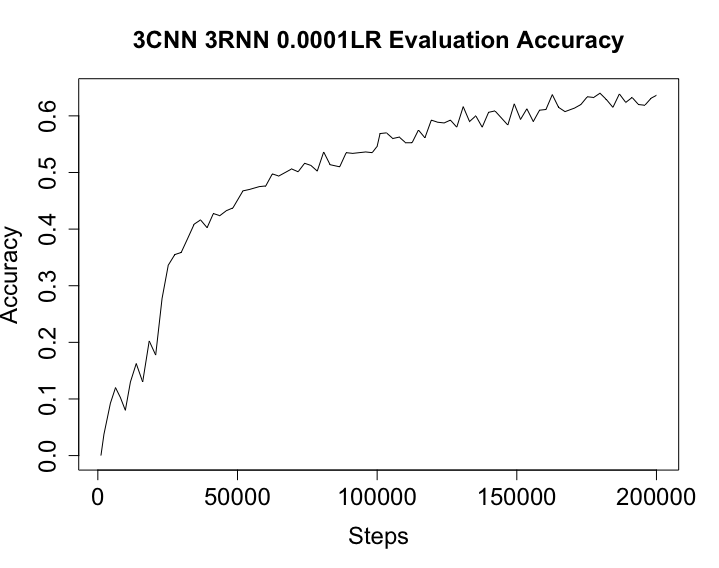

Source data for this figure (header and first rows):
Wall time, Step, Value
1555360323, 1113, 0.0
1555611218, 2182, 0.0375
1555611818, 4502, 0.0925
1555612422, 6337, 0.12
1555613023, 8081, 0.1025
1555613625, 9850, 0.08
1555614222, 11666, 0.13
1555614821, 13752, 0.1625
1555615421, 16053, 0.13
1555616022, 18397, 0.2025
1555616622, 20709, 0.1775
1555617223, 22996, 0.2775
1555651172, 25214, 0.3363
1555651772, 27555, 0.355
1555652372, 29848, 0.3587
1555652973, 32191, 0.3837
1555653574, 34492, 0.4087
1555654174, 36777, 0.4162
1555654775, 39120, 0.4025
1555655375, 41363, 0.4275
1555655975, 43670, 0.4238
1555656575, 46014, 0.4325
1555657176, 48373, 0.4375
1555658076, 51950, 0.4675
1555658676, 54263, 0.47
1555659576, 57787, 0.475
1555660177, 60122, 0.4762
1555660777, 62469, 0.4975
1555661377, 64781, 0.4938
1555661977, 67094, 0.5
1555662578, 69393, 0.5063
1555663179, 71714, 0.5013
1555663778, 74025, 0.5163
1555664379, 76270, 0.5125
1555664979, 78559, 0.5025
1555665580, 80857, 0.5362
1555666180, 83155, 0.5138
1555667080, 86597, 0.51
1555667680, 88914, 0.535
1555668280, 91250, 0.5337
1555668881, 93573, 0.535
1555669482, 95899, 0.5362
1555670083, 98233, 0.535
1555670549, 100000, 0.5462
1555706200, 101042, 0.5688
1555706800, 103333, 0.57
1555707400, 105616, 0.56
1555708000, 107921, 0.5625
1555708600, 110210, 0.5525
1555709201, 112508, 0.5525
1555709801, 114787, 0.575
1555710401, 117102, 0.5612
1555711001, 119392, 0.5925
1555711602, 121685, 0.5888
1555712202, 123973, 0.5875
1555712802, 126243, 0.5925
1555713403, 128503, 0.58
1555714003, 130812, 0.6162
1555714604, 133078, 0.59
1555715204, 135321, 0.6
... 28 more rows
